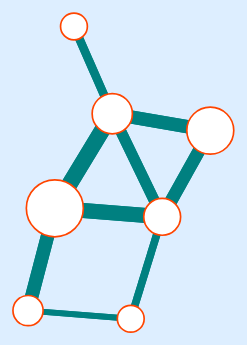
D3 v5 page, settled after 480 driven frames (8 s of simulated time); the page loaded 1 data file(s).


// ── script-chart.js


d3.json('data/graph2.json')
    .then(function (nodes) {

        const links = [];

        // Loopa alla noder och deras linkar för att bygga upp en skild array för linkarna
        for (let i = 0; i < nodes.length; i++) {
            for (let j = 0; j < nodes[i].links.length; j++) {
                links.push({
                    source: nodes[i].id, 
                    target: nodes[i].links[j]
                })
            }
        }

        const d = {nodes: nodes, links: links};

        console.log(d);

        createChart(d);
    });

function createChart(data) {

    //console.log(data);

    const simulation = d3.forceSimulation(data.nodes)
        // "laddning" som (om negativ) skjuter noderna från varandra
        .force('charge', d3.forceManyBody().strength(-100))

        .force('link', d3.forceLink(data.links)
            .id(d => d.id) // Video om arrow functions: https://youtu.be/h33Srr5J9nY
            //.id(function(d) { return d.id; })  // samma sak på gammalt sätt
            .distance(50))
        
        // Placering av mittpunkten
        .force('center', d3.forceCenter(200, 200))

    const svg = d3.select("body").append("svg")
        .style('background', '#ddeeff')
        // min-x, min-y, width, height.
        .attr("viewBox", [0, 0, 600, 600]);

    const link = svg
        .selectAll('path.link')
        .data(data.links)
        .enter()
        .append('path')
            .attr('stroke', 'teal')
            .attr('stroke-width', d => {
                //console.log(d.source.volume);
                return (d.source.volume+d.target.volume)*0.05;
            })
            .attr('fill', 'none');

    const node = svg.selectAll('circle')
        .data(data.nodes)
        .enter()
        .append('circle')
            .attr('r', d => {
                return d.volume/10+5;
            }) 
            .attr('fill', 'blue')
            .attr("fill", "white")
            .attr("stroke", "orangered")
        .on('click', (event, d) => console.log(d.name))
        .on('mouseover', tooltipOpen)
        .on('mouseout', tooltipClose)
        .call(d3.drag()
            .on("start", (event, d) => {
                if (!event.active) simulation.alphaTarget(0.3).restart();
                d.fx = d.x;
                d.fy = d.y;
            })
            .on("drag", (event, d) => {
                d.fx = event.x;
                d.fy = event.y;
            })
            .on("end", (event, d) => {
                d.fx = null;
                d.fy = null;
                if (!event.active) simulation.alphaTarget(0);
            })
        )



    const lineGenerator = d3.line();

    simulation.on('tick', () => {
        node.attr('cx', d => d.x);
        node.attr('cy', d => d.y);
        link.attr('d', d => lineGenerator([
            [d.source.x, d.source.y],
            [d.target.x, d.target.y]])
        )
    });

    const tooltip = d3.select("body").append("div")
        .attr("id", "tooltip")
        .style("opacity", 0);

    function tooltipOpen(event, d) {
        tooltip.style("opacity", 0.9);
        tooltip.html(d.name)
            .style("left", (event.pageX -20)+ "px")
            .style("top", (event.pageY -30) + "px");
    }
    function tooltipClose(event, d) {
        console.log("tooltipClose")
    }

    
}


// ── script-image.js

function readImg(image) {
    
    // lokal variabel för img
    var img = image;

    // onload så att vi inte börjar bearbeta bilden innan den är inläst
    img.onload = function() {
        
        // variabelreferens till vår <canvas>-tag
        var canvas = document.getElementById("canvas");
        // context, alltså vilken typ av grafik vår canvas ska vara
        var context = canvas.getContext("2d");

        // i det här fallet tar vi helt enkelt bredd och höjd från vår bild
        canvas.height = img.height;
        canvas.width = img.width;

        // ritar upp bilden i canvas
        context.drawImage(img, 0, 0);

        // läser in imgData från canvas med getImageData(x, y, width, height)
        var imgData = context.getImageData(0, 0, canvas.width, canvas.height);

        // dumpa ut imgData i konsolen
        console.log(imgData.data[0]);
    }

}

// Vi exekverar funktionen, skickar helt enkelt in vår statiska img-tag
readImg(document.getElementById("staticImg"));


### data: data/graph2.json
[
 {
  "name": "Böle",
  "id": "bole",
  "links": [
   "tolo",
   "berg"
  ],
  "volume": 90
 },
 {
  "name": "Vallgård",
  "id": "vall",
  "links": [
   "berg"
  ],
  "volume": 30
 },
 {
  "name": "Berghäll",
  "id": "berg",
  "links": [
   "bole",
   "vall",
   "tolo",
   "oodi"
  ],
  "volume": 70
 },
 {
  "name": "Tölö",
  "id": "tolo",
  "links": [
   "bole",
   "berg",
   "oodi",
   "bush"
  ],
  "volume": 60
 },
 {
  "name": "Centrumbiblioteket Ode",
  "id": "oodi",
  "links": [
   "tolo",
   "berg",
   "rich"
  ],
  "volume": 120
 },
 {
  "name": "Richardsgatan",
  "id": "rich",
  "links": [
   "oodi",
   "bush"
  ],
  "volume": 40
 },
 {
  "name": "Busholmen",
  "id": "bush",
  "links": [
   "tolo",
   "rich"
  ],
  "volume": 30
 }
]